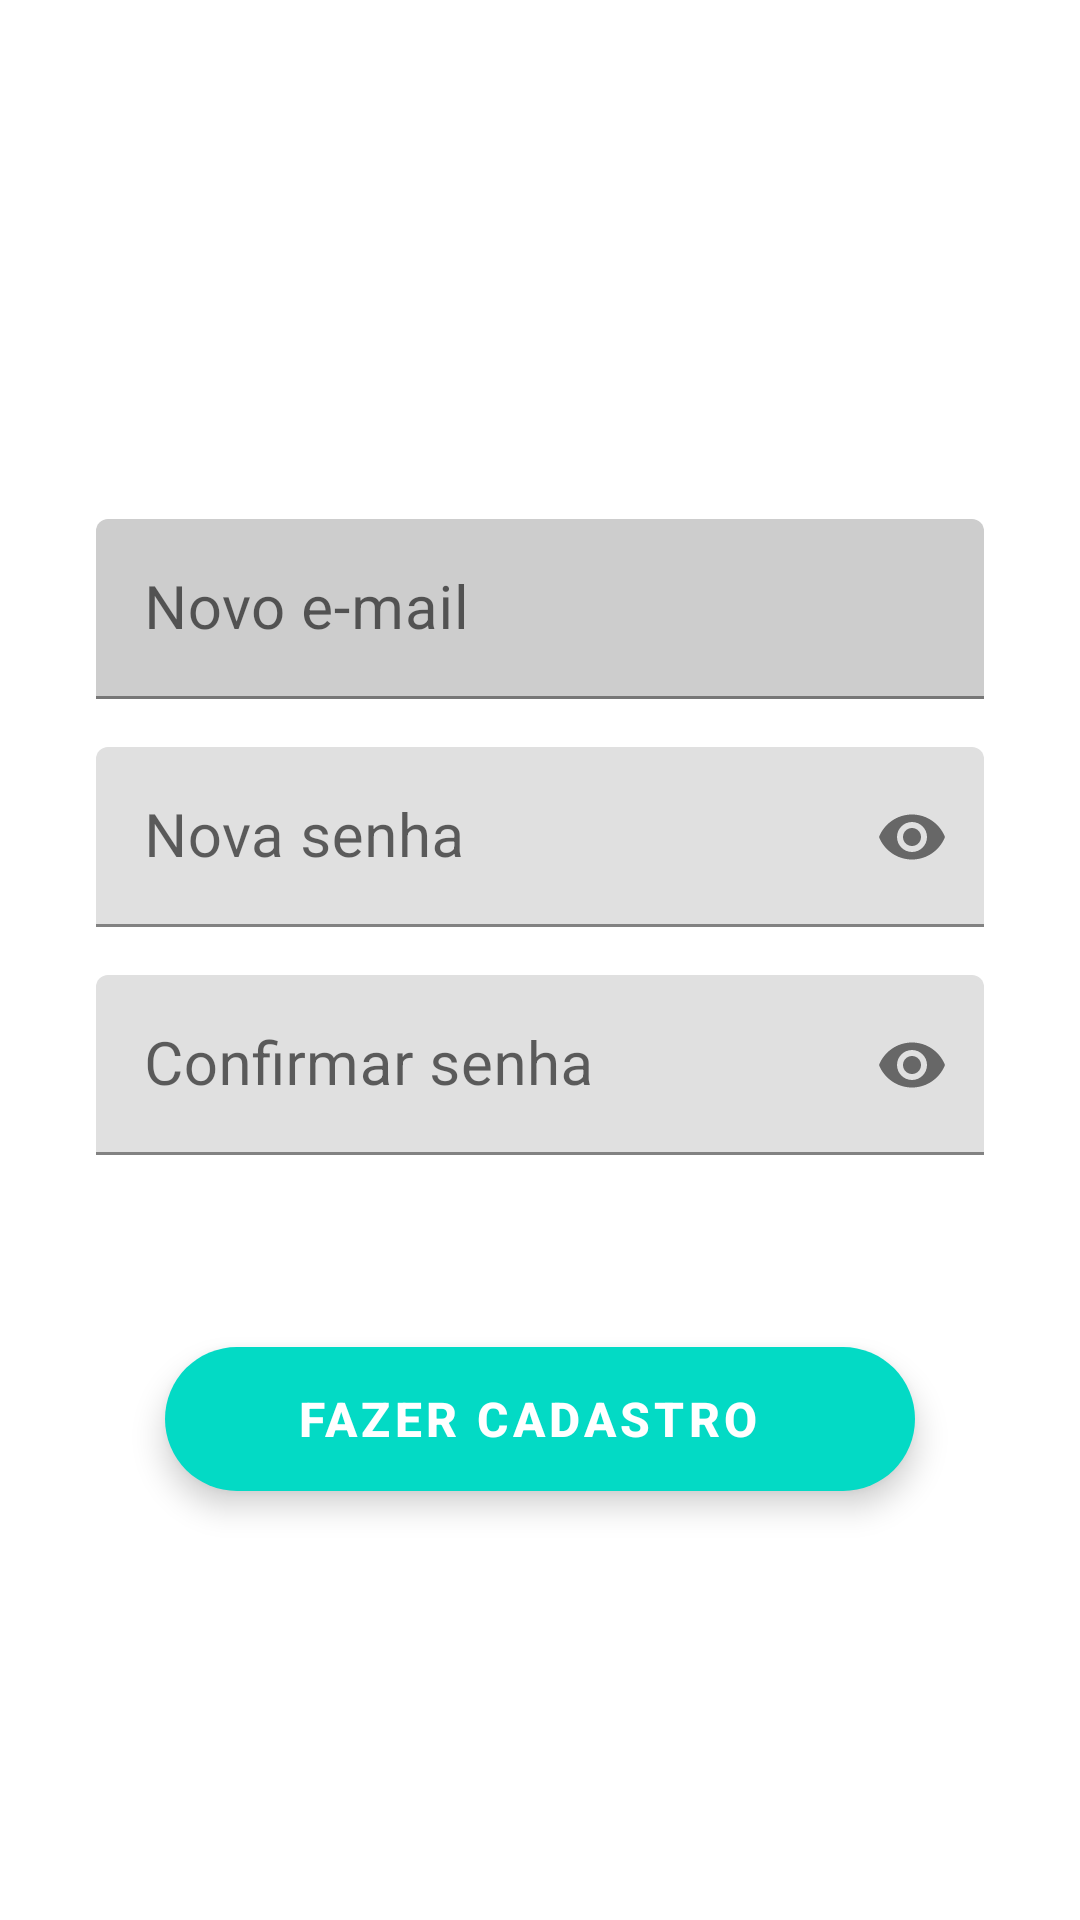

Layout XML and referenced resources for this Android screen:
<!-- AndroidManifest.xml: application theme Theme.Tecnoflix -->
<!-- res/layout/cadastro_fragment.xml -->
<?xml version="1.0" encoding="utf-8"?>
<androidx.constraintlayout.widget.ConstraintLayout xmlns:android="http://schemas.android.com/apk/res/android"
    xmlns:app="http://schemas.android.com/apk/res-auto"
    xmlns:tools="http://schemas.android.com/tools"
    android:layout_width="match_parent"
    android:layout_height="match_parent"
    android:background="@color/grayTecnoflix">

    <TextView
        android:id="@+id/textView13"
        android:layout_width="wrap_content"
        android:layout_height="wrap_content"
        android:layout_marginTop="8dp"
        android:text="FAÇA SEU CADASTRO"
        android:textColor="@color/white"
        android:textSize="20sp"
        android:textStyle="bold"
        app:layout_constraintEnd_toEndOf="parent"
        app:layout_constraintStart_toStartOf="parent"
        app:layout_constraintTop_toBottomOf="@+id/imageView" />

    <com.google.android.material.textfield.TextInputLayout
        android:id="@+id/textInputLayout"
        android:layout_width="match_parent"
        android:layout_height="60dp"
        android:layout_marginStart="32dp"
        android:layout_marginTop="24dp"
        android:layout_marginEnd="32dp"
        android:hint="Novo e-mail"
        app:endIconMode="clear_text"
        app:layout_constraintEnd_toEndOf="parent"
        app:layout_constraintStart_toStartOf="parent"
        app:layout_constraintTop_toBottomOf="@+id/textView13">

        <com.google.android.material.textfield.TextInputEditText
            android:id="@+id/campo_email_cadastro"
            android:layout_width="match_parent"
            android:layout_height="60dp"
            android:backgroundTint="#CDCDCD"
            android:textSize="20sp" />
    </com.google.android.material.textfield.TextInputLayout>

    <com.google.android.material.textfield.TextInputLayout
        android:id="@+id/textInputLayout2"
        android:layout_width="0dp"
        android:layout_height="60dp"
        android:layout_marginTop="16dp"
        android:hint="Nova senha"
        app:endIconMode="password_toggle"
        app:layout_constraintEnd_toEndOf="@+id/textInputLayout"
        app:layout_constraintStart_toStartOf="@+id/textInputLayout"
        app:layout_constraintTop_toBottomOf="@+id/textInputLayout">

        <com.google.android.material.textfield.TextInputEditText
            android:id="@+id/campo_senha_cadastro"
            android:layout_width="match_parent"
            android:layout_height="60dp"
            android:inputType="textPassword"
            android:textSize="20sp">

        </com.google.android.material.textfield.TextInputEditText>

    </com.google.android.material.textfield.TextInputLayout>

    <com.google.android.material.textfield.TextInputLayout
        android:id="@+id/textInputLayout234"
        android:layout_width="0dp"
        android:layout_height="60dp"
        android:layout_marginTop="16dp"
        android:hint="Confirmar senha"
        app:endIconMode="password_toggle"
        app:layout_constraintEnd_toEndOf="@+id/textInputLayout2"
        app:layout_constraintStart_toStartOf="@+id/textInputLayout2"
        app:layout_constraintTop_toBottomOf="@+id/textInputLayout2">

        <com.google.android.material.textfield.TextInputEditText
            android:id="@+id/campo_senha_cadastro_confirmar"
            android:layout_width="match_parent"
            android:layout_height="60dp"
            android:inputType="textPassword"
            android:textSize="20sp">

        </com.google.android.material.textfield.TextInputEditText>

    </com.google.android.material.textfield.TextInputLayout>

    <com.google.android.material.floatingactionbutton.ExtendedFloatingActionButton
        android:id="@+id/button_cadastrar"
        android:layout_width="250dp"
        android:layout_height="wrap_content"
        android:layout_marginTop="64dp"
        android:gravity="center"
        android:text="FAZER CADASTRO"
        android:textColor="@color/white"
        android:textSize="16sp"
        android:textStyle="bold"
        app:layout_constraintEnd_toEndOf="@+id/textInputLayout2"
        app:layout_constraintStart_toStartOf="@+id/textInputLayout2"
        app:layout_constraintTop_toBottomOf="@+id/textInputLayout234" />

    <ImageView
        android:id="@+id/imageView"
        android:layout_width="378dp"
        android:layout_height="114dp"
        android:layout_marginStart="8dp"
        android:layout_marginEnd="8dp"
        app:layout_constraintEnd_toEndOf="parent"
        app:layout_constraintStart_toStartOf="parent"
        app:layout_constraintTop_toTopOf="parent"
        app:srcCompat="@drawable/tecnoflix_logo" />

</androidx.constraintlayout.widget.ConstraintLayout>
<!-- resources referenced by this layout -->
<resources>
  <color name="white">#FFFFFFFF</color>
  <style name="Theme.Tecnoflix" parent="Theme.MaterialComponents.DayNight.NoActionBar">
          
          <item name="colorPrimary">@color/redTecnoflix</item>
          <item name="colorPrimaryVariant">@color/redTecnoflix</item>
          <item name="colorOnPrimary">@color/white</item>
          
          <item name="colorSecondary">@color/teal_200</item>
          <item name="colorSecondaryVariant">@color/teal_700</item>
          <item name="colorOnSecondary">@color/black</item>
          
          <item name="android:statusBarColor" tools:targetApi="l">?attr/colorPrimaryVariant</item>
          
      </style>
  <color name="redTecnoflix">#FF1616</color>
  <color name="teal_200">#FF03DAC5</color>
  <color name="teal_700">#FF018786</color>
  <color name="black">#FF000000</color>
</resources>
